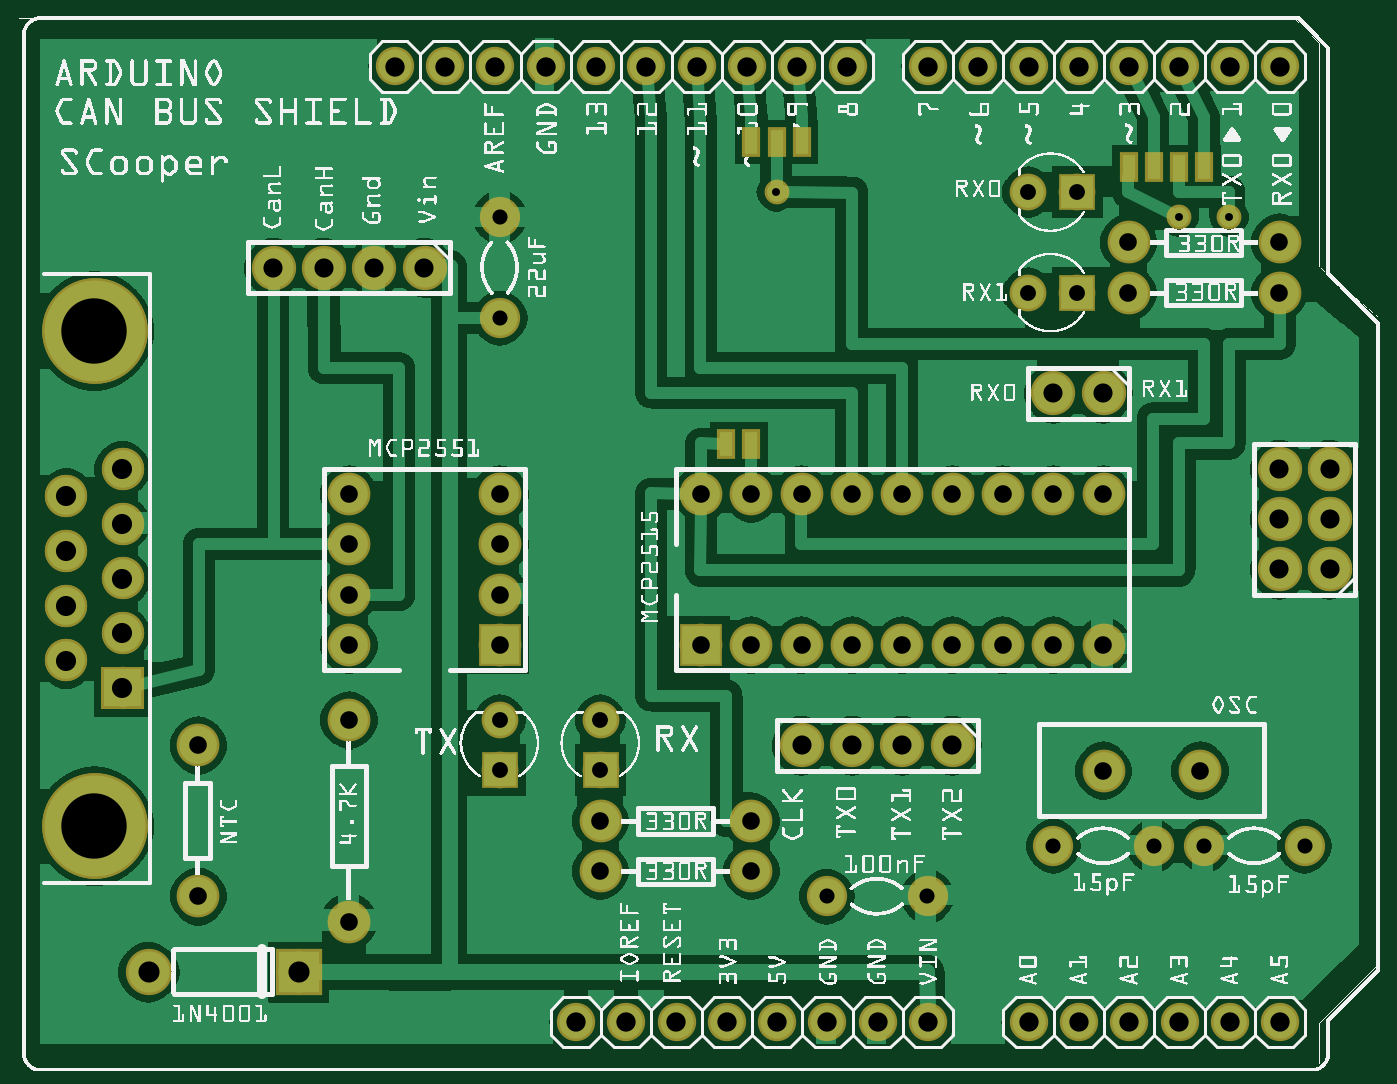
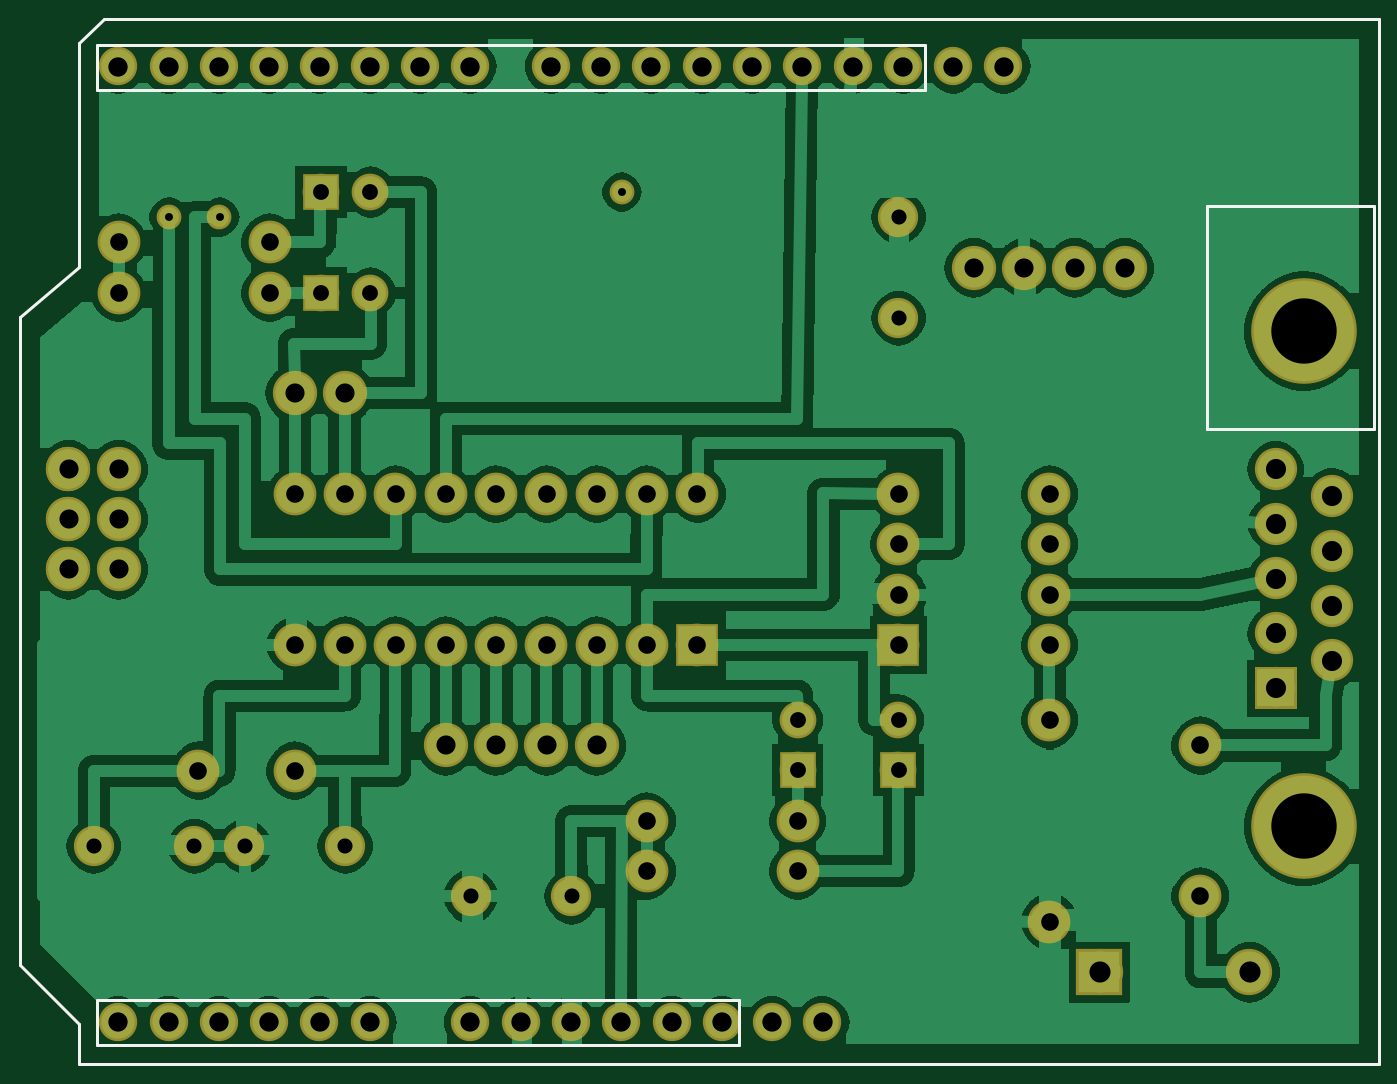
Circuit board: 8 layer files. Board 66.6 x 50.8 mm.
- bottom_copper: canBus Shieldv4_copperBottom.gbl (138271 bytes)
- top_copper: canBus Shieldv4_copperTop.gtl (140749 bytes)
- drill: canBus Shieldv4_drill.txt (2079 bytes)
- bottom_mask: canBus Shieldv4_maskBottom.gbs (5475 bytes)
- top_mask: canBus Shieldv4_maskTop.gts (5810 bytes)
- paste: canBus Shieldv4_pasteMaskTop.gtp (484 bytes)
- bottom_silk: canBus Shieldv4_silkBottom.gbo (753 bytes)
- top_silk: canBus Shieldv4_silkTop.gto (524951 bytes)

=== bottom_copper: canBus Shieldv4_copperBottom.gbl (138271 bytes, source omitted) ===
=== top_copper: canBus Shieldv4_copperTop.gtl (140749 bytes, source omitted) ===
=== drill: canBus Shieldv4_drill.txt ===
; NON-PLATED HOLES START AT T1
; THROUGH (PLATED) HOLES START AT T100
M48
INCH
T100C0.038417
T101C0.040000
T102C0.130000
T103C0.035000
T104C0.038445
T105C0.031497
T106C0.030000
T107C0.042000
T108C0.015748
T109C0.038000
%
T100
X018178Y000947
X011178Y000947
X020178Y000947
X021178Y000947
X012178Y000947
X013178Y000947
X022178Y000947
X023178Y000947
X014178Y000947
X015178Y000947
X016178Y000947
X024178Y000947
X025178Y000947
X017178Y000947
T101
X001047Y008135
X002165Y009769
X001047Y011403
X001047Y009225
X002165Y007588
X002165Y011950
X002165Y008678
X002165Y010859
X001047Y010312
T102
X001606Y014690
X001606Y004847
T103
X025165Y015450
X006665Y010450
X021665Y008450
X023587Y005950
X014665Y003950
X011665Y003950
X022165Y016450
X009665Y011450
X006665Y006950
X003665Y003450
X025165Y016450
X006665Y011450
X021665Y005950
X009665Y008450
X006665Y008450
X014665Y011450
X019665Y011450
X017665Y011450
X015665Y011450
X013665Y011450
X003665Y006450
X018665Y011450
X016665Y011450
X014665Y008450
X014665Y004950
X006665Y002950
X019665Y008450
X017665Y008450
X015665Y008450
X013665Y008450
X011665Y004950
X018665Y008450
X016665Y008450
X020665Y011450
X009665Y009450
X021665Y011450
X006665Y009450
X022165Y015450
X009665Y010450
X020665Y008450
T104
X007578Y019947
X008578Y019947
X016578Y019947
X024178Y019947
X010578Y019947
X025178Y019947
X009578Y019947
X018178Y019947
X011578Y019947
X012578Y019947
X013578Y019947
X020178Y019947
X021178Y019947
X019178Y019947
X014578Y019947
X015578Y019947
X022178Y019947
X023178Y019947
T105
X009665Y005966
X011665Y006950
X009665Y006950
X021150Y017450
X021150Y015450
X020165Y017450
X020165Y015450
X011665Y005966
T106
X009665Y016950
X009665Y014950
X018165Y003450
X025665Y004450
X016165Y003450
X023665Y004450
X022665Y004450
X020665Y004450
T107
X002685Y001950
X005665Y001950
T108
X015165Y017450
X024165Y016950
X023165Y016950
T109
X018665Y006450
X021665Y013450
X026165Y010950
X015665Y006450
X008165Y015950
X025165Y011950
X005165Y015950
X025165Y009950
X017665Y006450
X020665Y013450
X025165Y010950
X016665Y006450
X026165Y011950
X007165Y015950
X006165Y015950
X026165Y009950
T00
M30

=== bottom_mask: canBus Shieldv4_maskBottom.gbs ===
G04 MADE WITH FRITZING*
G04 WWW.FRITZING.ORG*
G04 DOUBLE SIDED*
G04 HOLES PLATED*
G04 CONTOUR ON CENTER OF CONTOUR VECTOR*
%ASAXBY*%
%FSLAX23Y23*%
%MOIN*%
%OFA0B0*%
%SFA1.0B1.0*%
%ADD10C,0.049370*%
%ADD11C,0.085000*%
%ADD12C,0.076194*%
%ADD13C,0.076222*%
%ADD14C,0.080000*%
%ADD15C,0.072992*%
%ADD16C,0.088000*%
%ADD17C,0.084000*%
%ADD18C,0.210000*%
%ADD19C,0.092000*%
%ADD20R,0.085000X0.085000*%
%ADD21R,0.072992X0.072992*%
%ADD22R,0.092000X0.092000*%
%ADD23R,0.001000X0.001000*%
%LNMASK0*%
G90*
G70*
G54D10*
X1517Y1745D03*
G54D11*
X367Y645D03*
X367Y345D03*
G54D12*
X2118Y95D03*
X2218Y95D03*
X2318Y95D03*
X2418Y95D03*
X2518Y95D03*
G54D13*
X1658Y1995D03*
X1558Y1995D03*
X1458Y1995D03*
X1358Y1995D03*
X1258Y1995D03*
X1158Y1995D03*
X1058Y1995D03*
X958Y1995D03*
X858Y1995D03*
X758Y1995D03*
X2518Y1995D03*
X2418Y1995D03*
X2318Y1995D03*
X2218Y1995D03*
X2118Y1995D03*
X2018Y1995D03*
X1918Y1995D03*
X1818Y1995D03*
G54D12*
X1218Y95D03*
X1118Y95D03*
X1318Y95D03*
X1418Y95D03*
X1518Y95D03*
X1618Y95D03*
X1718Y95D03*
X1818Y95D03*
X2018Y95D03*
G54D11*
X1367Y845D03*
X1367Y1145D03*
X1467Y845D03*
X1467Y1145D03*
X1567Y845D03*
X1567Y1145D03*
X1667Y845D03*
X1667Y1145D03*
X1767Y845D03*
X1767Y1145D03*
X1867Y845D03*
X1867Y1145D03*
X1967Y845D03*
X1967Y1145D03*
X2067Y845D03*
X2067Y1145D03*
X2167Y845D03*
X2167Y1145D03*
X2167Y595D03*
X2359Y595D03*
G54D14*
X967Y1495D03*
X967Y1695D03*
X1817Y345D03*
X1617Y345D03*
X2067Y445D03*
X2267Y445D03*
X2567Y445D03*
X2367Y445D03*
G54D11*
X967Y845D03*
X667Y845D03*
X967Y945D03*
X667Y945D03*
X967Y1045D03*
X667Y1045D03*
X967Y1145D03*
X667Y1145D03*
X2217Y1645D03*
X2517Y1645D03*
X1167Y395D03*
X1467Y395D03*
X1167Y495D03*
X1467Y495D03*
X667Y295D03*
X667Y695D03*
X2217Y1545D03*
X2517Y1545D03*
G54D15*
X1167Y597D03*
X1167Y695D03*
X967Y597D03*
X967Y695D03*
X2115Y1545D03*
X2017Y1545D03*
X2115Y1745D03*
X2017Y1745D03*
G54D16*
X2617Y995D03*
X2617Y1095D03*
X2617Y1195D03*
X2617Y995D03*
X2617Y1095D03*
X2617Y1195D03*
X2517Y1195D03*
X2517Y1095D03*
X2517Y995D03*
X2167Y1345D03*
X2067Y1345D03*
X1867Y645D03*
X1767Y645D03*
X1667Y645D03*
X1567Y645D03*
G54D17*
X217Y759D03*
X217Y868D03*
X217Y977D03*
X217Y1086D03*
X217Y1195D03*
X105Y814D03*
X105Y923D03*
X105Y1031D03*
X105Y1140D03*
G54D18*
X161Y485D03*
X161Y1469D03*
G54D19*
X567Y195D03*
X269Y195D03*
G54D16*
X817Y1595D03*
X717Y1595D03*
X617Y1595D03*
X517Y1595D03*
G54D10*
X2317Y1695D03*
X2417Y1695D03*
G54D20*
X1367Y845D03*
X967Y845D03*
G54D21*
X1167Y597D03*
X967Y597D03*
X2115Y1545D03*
X2115Y1745D03*
G54D22*
X568Y195D03*
G54D23*
X175Y801D02*
X257Y801D01*
X175Y800D02*
X258Y800D01*
X175Y799D02*
X258Y799D01*
X175Y798D02*
X258Y798D01*
X175Y797D02*
X258Y797D01*
X175Y796D02*
X258Y796D01*
X175Y795D02*
X258Y795D01*
X175Y794D02*
X258Y794D01*
X175Y793D02*
X258Y793D01*
X175Y792D02*
X258Y792D01*
X175Y791D02*
X258Y791D01*
X175Y790D02*
X258Y790D01*
X175Y789D02*
X258Y789D01*
X175Y788D02*
X258Y788D01*
X175Y787D02*
X258Y787D01*
X175Y786D02*
X258Y786D01*
X175Y785D02*
X258Y785D01*
X175Y784D02*
X258Y784D01*
X175Y783D02*
X258Y783D01*
X175Y782D02*
X258Y782D01*
X175Y781D02*
X258Y781D01*
X175Y780D02*
X258Y780D01*
X175Y779D02*
X258Y779D01*
X175Y778D02*
X258Y778D01*
X175Y777D02*
X258Y777D01*
X175Y776D02*
X258Y776D01*
X175Y775D02*
X258Y775D01*
X175Y774D02*
X214Y774D01*
X219Y774D02*
X258Y774D01*
X175Y773D02*
X209Y773D01*
X223Y773D02*
X258Y773D01*
X175Y772D02*
X207Y772D01*
X225Y772D02*
X258Y772D01*
X175Y771D02*
X206Y771D01*
X226Y771D02*
X258Y771D01*
X175Y770D02*
X205Y770D01*
X227Y770D02*
X258Y770D01*
X175Y769D02*
X204Y769D01*
X228Y769D02*
X258Y769D01*
X175Y768D02*
X203Y768D01*
X229Y768D02*
X258Y768D01*
X175Y767D02*
X203Y767D01*
X230Y767D02*
X258Y767D01*
X175Y766D02*
X202Y766D01*
X230Y766D02*
X258Y766D01*
X175Y765D02*
X202Y765D01*
X231Y765D02*
X258Y765D01*
X175Y764D02*
X201Y764D01*
X231Y764D02*
X258Y764D01*
X175Y763D02*
X201Y763D01*
X231Y763D02*
X258Y763D01*
X175Y762D02*
X201Y762D01*
X231Y762D02*
X258Y762D01*
X175Y761D02*
X201Y761D01*
X231Y761D02*
X258Y761D01*
X175Y760D02*
X201Y760D01*
X232Y760D02*
X258Y760D01*
X175Y759D02*
X201Y759D01*
X232Y759D02*
X258Y759D01*
X175Y758D02*
X201Y758D01*
X231Y758D02*
X258Y758D01*
X175Y757D02*
X201Y757D01*
X231Y757D02*
X258Y757D01*
X175Y756D02*
X201Y756D01*
X231Y756D02*
X258Y756D01*
X175Y755D02*
X201Y755D01*
X231Y755D02*
X258Y755D01*
X175Y754D02*
X201Y754D01*
X231Y754D02*
X258Y754D01*
X175Y753D02*
X202Y753D01*
X230Y753D02*
X258Y753D01*
X175Y752D02*
X202Y752D01*
X230Y752D02*
X258Y752D01*
X175Y751D02*
X203Y751D01*
X229Y751D02*
X258Y751D01*
X175Y750D02*
X203Y750D01*
X229Y750D02*
X258Y750D01*
X175Y749D02*
X204Y749D01*
X228Y749D02*
X258Y749D01*
X175Y748D02*
X205Y748D01*
X227Y748D02*
X258Y748D01*
X175Y747D02*
X206Y747D01*
X226Y747D02*
X258Y747D01*
X175Y746D02*
X208Y746D01*
X224Y746D02*
X258Y746D01*
X175Y745D02*
X210Y745D01*
X222Y745D02*
X258Y745D01*
X175Y744D02*
X258Y744D01*
X175Y743D02*
X258Y743D01*
X175Y742D02*
X258Y742D01*
X175Y741D02*
X258Y741D01*
X175Y740D02*
X258Y740D01*
X175Y739D02*
X258Y739D01*
X175Y738D02*
X258Y738D01*
X175Y737D02*
X258Y737D01*
X175Y736D02*
X258Y736D01*
X175Y735D02*
X258Y735D01*
X175Y734D02*
X258Y734D01*
X175Y733D02*
X258Y733D01*
X175Y732D02*
X258Y732D01*
X175Y731D02*
X258Y731D01*
X175Y730D02*
X258Y730D01*
X175Y729D02*
X258Y729D01*
X175Y728D02*
X258Y728D01*
X175Y727D02*
X258Y727D01*
X175Y726D02*
X258Y726D01*
X175Y725D02*
X258Y725D01*
X175Y724D02*
X258Y724D01*
X175Y723D02*
X258Y723D01*
X175Y722D02*
X258Y722D01*
X175Y721D02*
X258Y721D01*
X175Y720D02*
X258Y720D01*
X175Y719D02*
X258Y719D01*
X175Y718D02*
X258Y718D01*
D02*
G04 End of Mask0*
M02*
=== top_mask: canBus Shieldv4_maskTop.gts (5810 bytes, source omitted) ===
=== paste: canBus Shieldv4_pasteMaskTop.gtp ===
G04 MADE WITH FRITZING*
G04 WWW.FRITZING.ORG*
G04 DOUBLE SIDED*
G04 HOLES PLATED*
G04 CONTOUR ON CENTER OF CONTOUR VECTOR*
%ASAXBY*%
%FSLAX23Y23*%
%MOIN*%
%OFA0B0*%
%SFA1.0B1.0*%
%ADD10C,0.200000*%
%ADD11R,0.026101X0.049166*%
%LNPASTEMASK1*%
G90*
G70*
G54D10*
X161Y485D03*
X161Y1469D03*
X161Y485D03*
X161Y1469D03*
G54D11*
X1517Y1845D03*
X1467Y1845D03*
X1567Y1845D03*
X2367Y1795D03*
X2317Y1795D03*
X2217Y1795D03*
X2267Y1795D03*
X1467Y1245D03*
X1417Y1245D03*
G04 End of PasteMask1*
M02*
=== bottom_silk: canBus Shieldv4_silkBottom.gbo ===
G04 MADE WITH FRITZING*
G04 WWW.FRITZING.ORG*
G04 DOUBLE SIDED*
G04 HOLES PLATED*
G04 CONTOUR ON CENTER OF CONTOUR VECTOR*
%ASAXBY*%
%FSLAX23Y23*%
%MOIN*%
%OFA0B0*%
%SFA1.0B1.0*%
%ADD10R,1.654304X0.095833X1.640416X0.081944*%
%ADD11C,0.006944*%
%ADD12R,1.283124X0.095819X1.269236X0.081931*%
%ADD13R,0.338888X0.451097X0.325000X0.437209*%
%LNSILK0*%
G90*
G70*
G54D11*
X914Y2037D02*
X2561Y2037D01*
X2561Y1949D01*
X914Y1949D01*
X914Y2037D01*
D02*
X1284Y139D02*
X2560Y139D01*
X2560Y50D01*
X1284Y50D01*
X1284Y139D01*
D02*
X22Y1718D02*
X354Y1718D01*
X354Y1274D01*
X22Y1274D01*
X22Y1718D01*
D02*
X2596Y1596D02*
X2596Y2041D01*
X2547Y2090D01*
X11Y2090D01*
X11Y11D01*
X2596Y11D01*
X2596Y91D01*
X2713Y208D01*
X2713Y1497D01*
X2596Y1596D01*
D02*
G04 End of Silk0*
M02*
=== top_silk: canBus Shieldv4_silkTop.gto (524951 bytes, source omitted) ===
